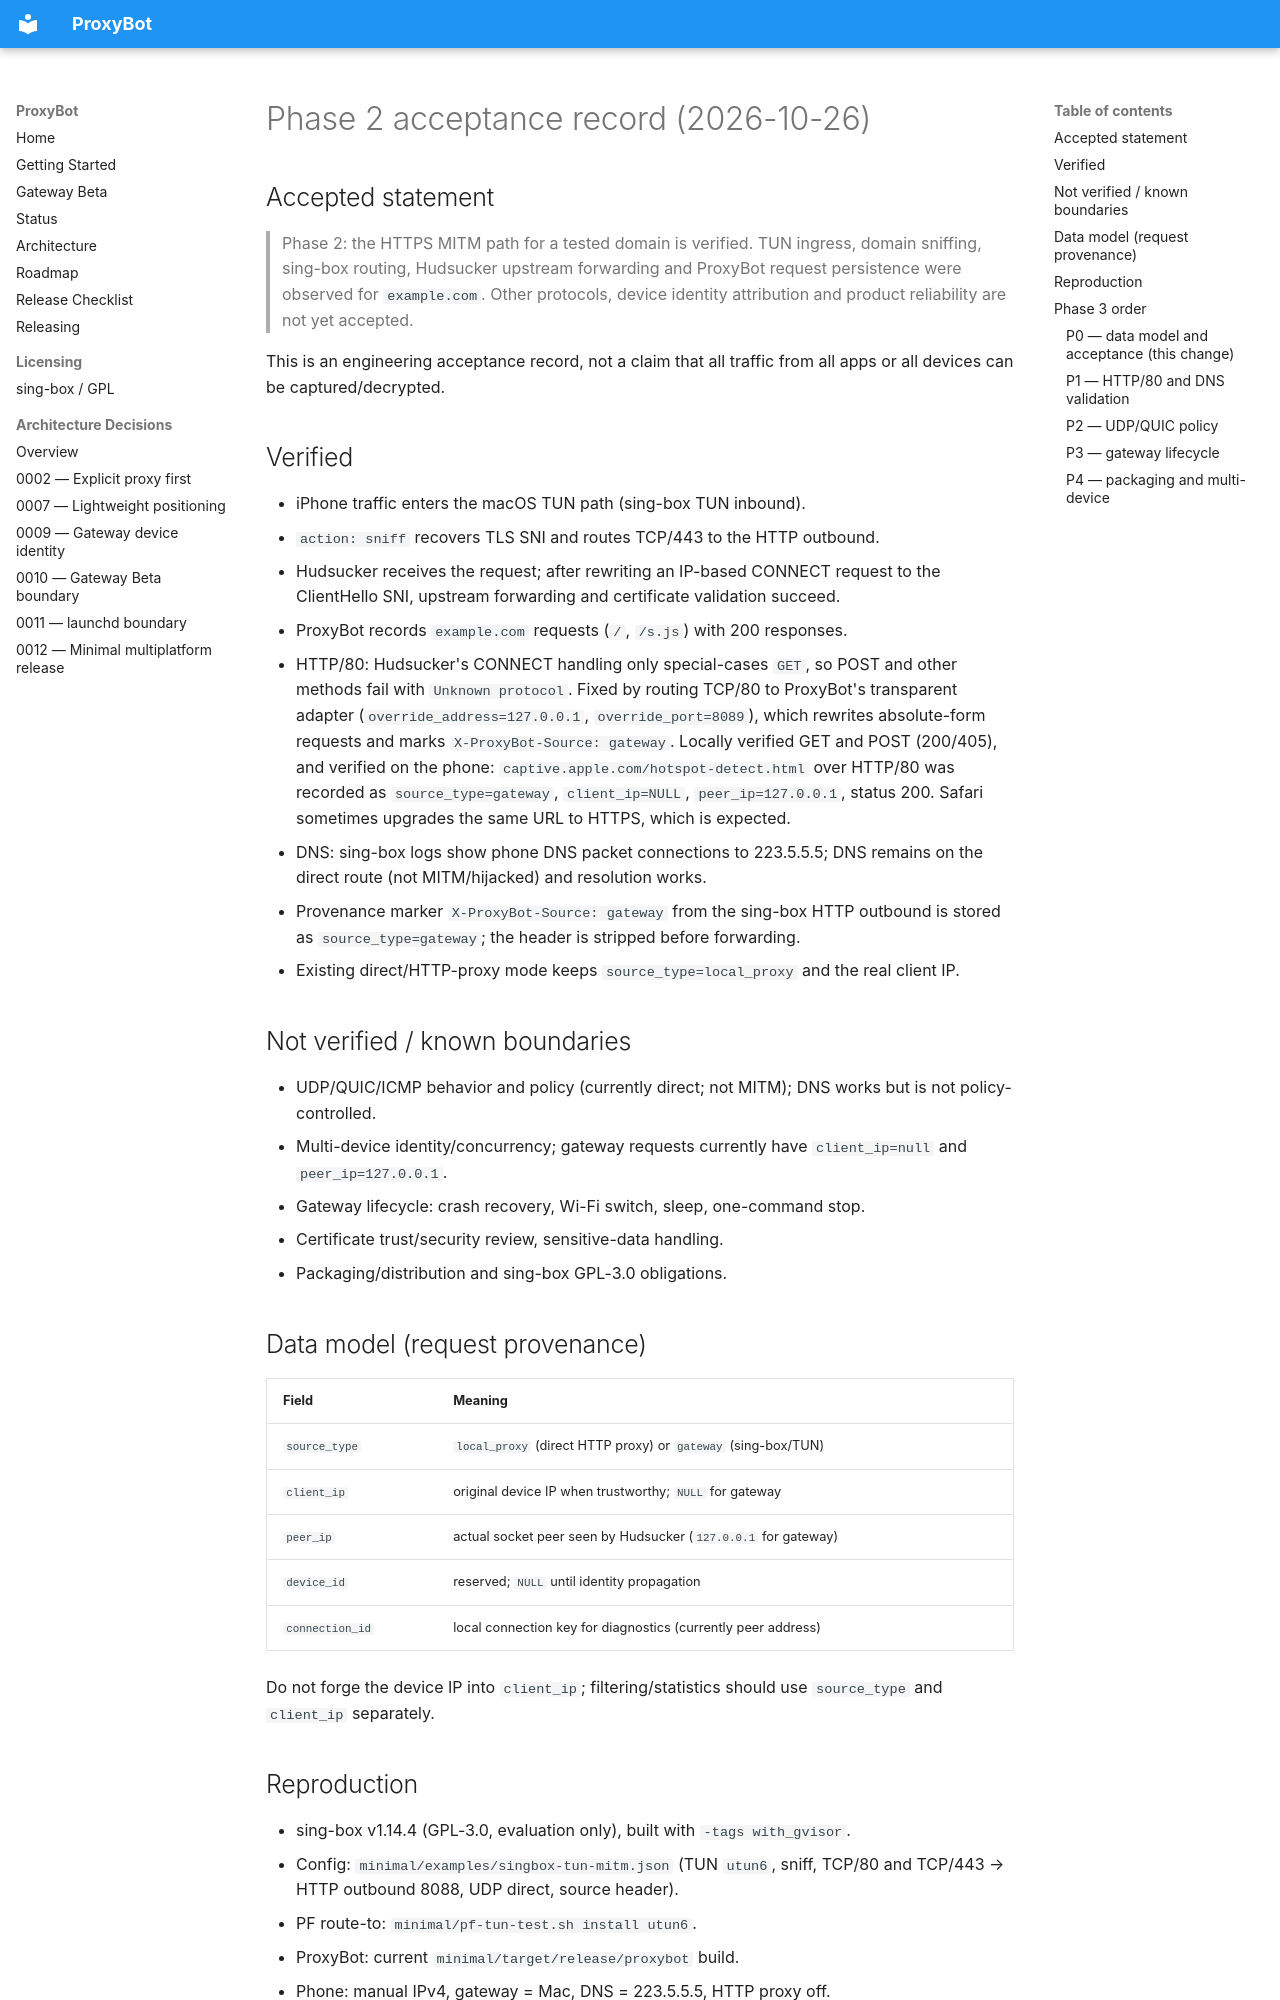

repository: mbpz/proxybot · page: status/2026-10-26-phase2-acceptance/index.html · generator: mkdocs

# Phase 2 acceptance record (2026-10-26)

## Accepted statement

> Phase 2: the HTTPS MITM path for a tested domain is verified. TUN ingress,
> domain sniffing, sing-box routing, Hudsucker upstream forwarding and ProxyBot
> request persistence were observed for `example.com`. Other protocols, device
> identity attribution and product reliability are not yet accepted.

This is an engineering acceptance record, not a claim that all traffic from all
apps or all devices can be captured/decrypted.

## Verified

- iPhone traffic enters the macOS TUN path (sing-box TUN inbound).
- `action: sniff` recovers TLS SNI and routes TCP/443 to the HTTP outbound.
- Hudsucker receives the request; after rewriting an IP-based CONNECT request to
  the ClientHello SNI, upstream forwarding and certificate validation succeed.
- ProxyBot records `example.com` requests (`/`, `/s.js`) with 200 responses.
- HTTP/80: Hudsucker's CONNECT handling only special-cases `GET`, so POST and
  other methods fail with `Unknown protocol`. Fixed by routing TCP/80 to
  ProxyBot's transparent adapter (`override_address=127.0.0.1`,
  `override_port=8089`), which rewrites absolute-form requests and marks
  `X-ProxyBot-Source: gateway`. Locally verified GET and POST (200/405), and
  verified on the phone: `captive.apple.com/hotspot-detect.html` over HTTP/80
  was recorded as `source_type=gateway`, `client_ip=NULL`,
  `peer_ip=127.0.0.1`, status 200. Safari sometimes upgrades the same URL to
  HTTPS, which is expected.
- DNS: sing-box logs show phone DNS packet connections to 223.5.5.5; DNS remains
  on the direct route (not MITM/hijacked) and resolution works.
- Provenance marker `X-ProxyBot-Source: gateway` from the sing-box HTTP outbound
  is stored as `source_type=gateway`; the header is stripped before forwarding.
- Existing direct/HTTP-proxy mode keeps `source_type=local_proxy` and the real
  client IP.

## Not verified / known boundaries

- UDP/QUIC/ICMP behavior and policy (currently direct; not MITM); DNS works but
  is not policy-controlled.
- Multi-device identity/concurrency; gateway requests currently have
  `client_ip=null` and `peer_ip=127.0.0.1`.
- Gateway lifecycle: crash recovery, Wi-Fi switch, sleep, one-command stop.
- Certificate trust/security review, sensitive-data handling.
- Packaging/distribution and sing-box GPL-3.0 obligations.

## Data model (request provenance)

| Field | Meaning |
| --- | --- |
| `source_type` | `local_proxy` (direct HTTP proxy) or `gateway` (sing-box/TUN) |
| `client_ip` | original device IP when trustworthy; `NULL` for gateway |
| `peer_ip` | actual socket peer seen by Hudsucker (`127.0.0.1` for gateway) |
| `device_id` | reserved; `NULL` until identity propagation |
| `connection_id` | local connection key for diagnostics (currently peer address) |

Do not forge the device IP into `client_ip`; filtering/statistics should use
`source_type` and `client_ip` separately.
